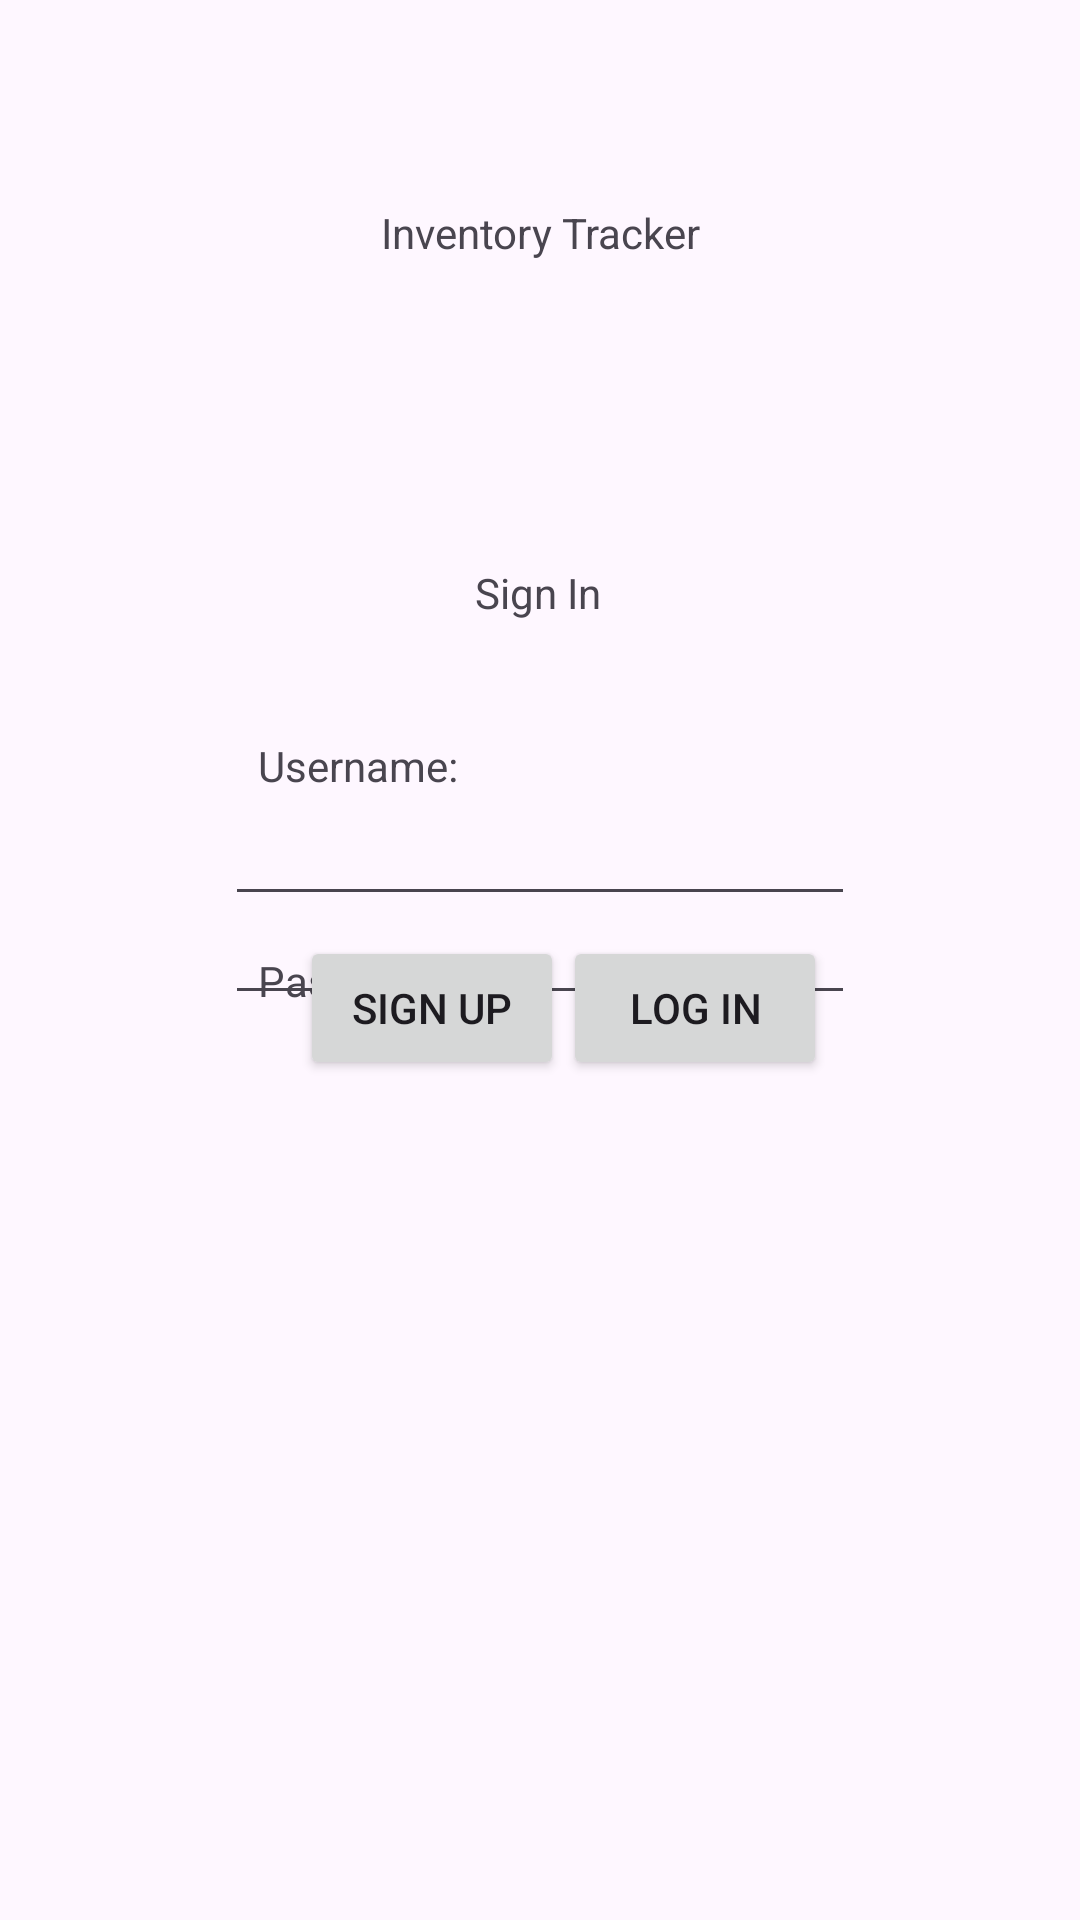

Layout XML and referenced resources for this Android screen:
<!-- AndroidManifest.xml: application theme Theme.InventoryTracker -->
<!-- res/layout/activity_main.xml -->
<?xml version="1.0" encoding="utf-8"?>
<androidx.constraintlayout.widget.ConstraintLayout xmlns:android="http://schemas.android.com/apk/res/android"
    xmlns:app="http://schemas.android.com/apk/res-auto"
    xmlns:tools="http://schemas.android.com/tools"
    android:layout_width="match_parent"
    android:layout_height="match_parent"
    tools:context=".MainActivity">

    <EditText
        android:id="@+id/editTextText"
        android:layout_width="wrap_content"
        android:layout_height="wrap_content"
        android:layout_marginBottom="12dp"
        android:ems="10"
        android:inputType="text"
        app:layout_constraintBottom_toTopOf="@+id/textView"
        app:layout_constraintEnd_toEndOf="parent"
        app:layout_constraintStart_toStartOf="parent" />

    <EditText
        android:id="@+id/editTextTextPassword"
        android:layout_width="wrap_content"
        android:layout_height="wrap_content"
        android:layout_marginTop="1dp"
        android:layout_marginBottom="14dp"
        android:ems="10"
        android:inputType="textPassword"
        app:layout_constraintBottom_toTopOf="@+id/button"
        app:layout_constraintEnd_toEndOf="parent"
        app:layout_constraintStart_toStartOf="parent"
        app:layout_constraintTop_toBottomOf="@+id/textView" />

    <TextView
        android:id="@+id/textView"
        android:layout_width="wrap_content"
        android:layout_height="wrap_content"
        android:layout_marginTop="159dp"
        android:text="Username:"
        app:layout_constraintBottom_toTopOf="@+id/editTextText"
        app:layout_constraintEnd_toEndOf="parent"
        app:layout_constraintHorizontal_bias="0.293"
        app:layout_constraintStart_toStartOf="parent"
        app:layout_constraintTop_toBottomOf="@+id/textView3" />

    <TextView
        android:id="@+id/textView"
        android:layout_width="wrap_content"
        android:layout_height="wrap_content"
        android:layout_marginTop="12dp"
        android:text="Password:"
        app:layout_constraintEnd_toEndOf="parent"
        app:layout_constraintHorizontal_bias="0.292"
        app:layout_constraintStart_toStartOf="parent"
        app:layout_constraintTop_toBottomOf="@+id/editTextText" />

    <TextView
        android:id="@+id/textView2"
        android:layout_width="wrap_content"
        android:layout_height="wrap_content"
        android:layout_marginTop="101dp"
        android:layout_marginBottom="57dp"
        android:autoSizeTextType="none"
        android:text="Sign In"
        app:layout_constraintBottom_toTopOf="@+id/editTextText"
        app:layout_constraintEnd_toEndOf="parent"
        app:layout_constraintHorizontal_bias="0.498"
        app:layout_constraintStart_toStartOf="parent"
        app:layout_constraintTop_toBottomOf="@+id/textView3" />

    <Button
        android:id="@+id/button"
        android:layout_width="wrap_content"
        android:layout_height="wrap_content"
        android:layout_marginBottom="280dp"
        android:text="Log In"
        app:layout_constraintBottom_toBottomOf="parent"
        app:layout_constraintEnd_toEndOf="parent"
        app:layout_constraintHorizontal_bias="0.69"
        app:layout_constraintStart_toStartOf="parent" />

    <Button
        android:id="@+id/button2"
        android:layout_width="wrap_content"
        android:layout_height="wrap_content"
        android:layout_marginStart="100dp"
        android:layout_marginTop="21dp"
        android:layout_marginBottom="280dp"
        android:text="Sign Up"
        app:layout_constraintBottom_toBottomOf="parent"
        app:layout_constraintStart_toStartOf="parent"
        app:layout_constraintTop_toBottomOf="@+id/editTextTextPassword"
        app:layout_constraintVertical_bias="1.0" />

    <TextView
        android:id="@+id/textView3"
        android:layout_width="wrap_content"
        android:layout_height="wrap_content"
        android:layout_marginTop="68dp"
        android:text="Inventory Tracker"
        app:layout_constraintBottom_toTopOf="@+id/textView2"
        app:layout_constraintEnd_toEndOf="parent"
        app:layout_constraintStart_toStartOf="parent"
        app:layout_constraintTop_toTopOf="parent"
        app:layout_constraintVertical_bias="0.018" />
</androidx.constraintlayout.widget.ConstraintLayout>
<!-- resources referenced by this layout -->
<resources>
  <style name="Theme.InventoryTracker" parent="Base.Theme.InventoryTracker" />
  <style name="Base.Theme.InventoryTracker" parent="Theme.Material3.DayNight.NoActionBar">
          
          
      </style>
</resources>
